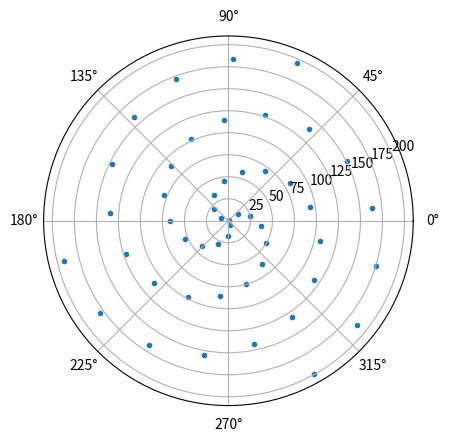

Generate this figure with matplotlib:
import numpy as np
from numpy import pi
import matplotlib.pyplot as plt

Sn = 0.35


def fh1(Sn, cosalpha, sinalpha):
    Cd = 0.04 + (-0.04 + Sn - 1.24 * pow(Sn, 2) +
                 13.7 * pow(Sn, 3)) * cosalpha
    Cl = (0.57 * Sn - 3.54 * pow(Sn, 2) +
          10.1 * pow(Sn, 3)) * 2 * sinalpha * cosalpha
    pass


A = (-0.04 + Sn - 1.24 * pow(Sn, 2) +
     13.7 * pow(Sn, 3))
print("ratio for s1=", (0.02 * pi + A) / (0.04 + A))
print(0.26 / 0.215)

x = np.linspace(1, 200)
plt.subplot(projection='polar')
plt.scatter(x, x, marker='.')
plt.show()

k = np.linspace(1, 5, 10)
print("the length of k is", len(k))

# class Person:
#     def __init__(self, fname, lname):
#         self.firstname = fname
#         self.lastname = lname
#
#     def printname(self):
#         print(self.firstname, self.lastname)
#     def calculatepi(self,time):
#         k=pi+time
#         return k
#
#
# class student(Person):
#     def calculatepi(self,time):
#         super().calculatepi()
#
# [redacted]
# x.printname()
# print(x.calculatepi(1))
#
# [redacted]
# y.printname()
# print(y.calculatepi(2))

print(1.2 * np.ones((10, 1)))
D = 50.0  # [m]  fish cage diameter
H = 30.0  # [m]  fish cage height
# L = 1.5  # [m]  bar length
NT = 30  # it can use int(pi*D/L)   # Number of the nodes in circumference
# NT = int(pi * D / L)
NN = 20  # it can use int(H/L)      # Number-1 of the nodes in the height
# NN = int(H / L)
p = []
cagebottomcenter = [0, 0, -H]

# generate the point coordinates matrix for the net
for j in range(0, NN + 1):
    for i in range(0, NT):
        p.append([D / 2 * np.cos(i * 2 * pi / float(NT)), D / 2 * np.sin(i * 2 * pi / float(NT)), -j * H / float(NN)])
p.append(cagebottomcenter)
con = []
sur = []
for i in range(1, NT + 1):
    for j in range(0, NN + 1):
        if j == NN:
            con.append([i + j * NT - 1, len(p) - 1])  # add the vertical line into geometry
            if i == NT:
                con.append([i + j * NT - 1, 1 + i + (j - 1) * NT - 1])  # add the horizontal line into geometry
                sur.append([i + j * NT - 1, 1 + i + (j - 1) * NT - 1, len(p) - 1, len(p) - 1])
            else:
                con.append([i + j * NT - 1, 1 + i + j * NT - 1])
                sur.append([i + j * NT - 1, 1 + i + j * NT - 1, len(p) - 1, len(p) - 1])
        else:
            con.append([i + j * NT - 1, i + (j + 1) * NT - 1])  # add the vertical line into geometry
            if i == NT:
                con.append([i + j * NT - 1, 1 + i + (j - 1) * NT - 1])  # add the horizontal line into geometry
                sur.append([i + j * NT - 1, 1 + i + (j - 1) * NT - 1, i + j * NT - 1, i + (j + 1) * NT - 1])
            else:
                con.append([i + j * NT - 1, 1 + i + j * NT - 1])
                sur.append([i + j * NT - 1, 1 + i + j * NT - 1, len(p) - 1, len(p) - 1])
